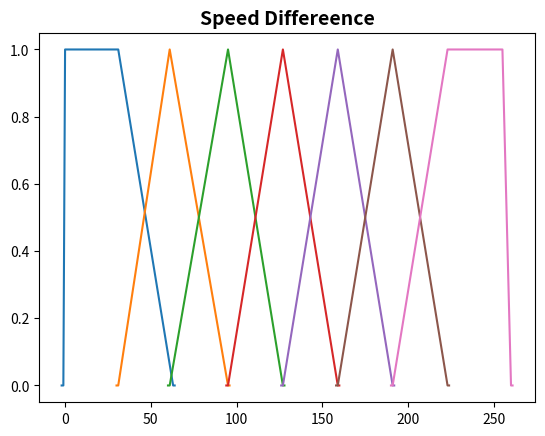

Reproduce this figure in Python.
import matplotlib.pyplot as plt
import numpy as np


def triangular(a,b,c,x):
   return np.maximum(np.minimum(((x-a)/(b-a)),((c-x)/(c-b))),0)
  

def plotTri(a,b,c):
    x = np.arange(a-1,c+1,0.1)
    y = triangular(a, b, c, x)
    plt.plot(x,y)

def trapezoidal(a,b,c,d,x):
    return np.maximum(np.minimum(np.minimum(((x-a)/(b-a)),((d-x)/(d-c))),1),0)


def plotTra(a,b,c,d):
    x = np.arange(a-1,d+1,0.1)
    y = trapezoidal(a, b, c,d, x)
    plt.plot(x,y)
    
def gaussian(a,b,c,x):
    return (1/(1+(((x-c)/a)**(2*b))))

def plotGau(a,b,c):
    x = np.arange(a-1,c+1,0.1)
    y = gaussian(a, b, c, x)
    plt.plot(x,y)
    plt.show()
    
def plotTriangle(speedDifference,name):
    for key in speedDifference:
        temp = speedDifference[key]
        a = temp[0]
        b = temp[1]
        c = temp[2]
        if key=='NL' or key=='PL':
            d = temp[3]
            plotTra(a, b, c, d)
        else:
            plotTri(a, b, c)
    plt.title(name,fontsize = 14, fontweight ='bold')
    plt.show()
            

def fuzzy_cal(x):
     res = {
    'NL' : trapezoidal(-1, 0, 31, 61, x),
    'NM':triangular(31,61, 95, x),
    'NS': triangular(61, 95, 127, x),
    'ZE':triangular(95,127, 159, x),
    'PS' : triangular(127, 159,191, x),
    'PM': triangular(159, 191, 223, x),
    'PL': trapezoidal(191, 223, 225, 226, x)}
     return res

def chooseValues(val):
    final = {}
    for key in val:
        if val[key] != 0:
            final[key] = val[key]
    print(final)
    return final
  

def calculateArea(throttle,speedDifference):
    area = []
    for key in throttle:
        ran = speedDifference[key]
        #1/2*h*(a+b)
        b = ran[2]-ran[0]
        h = throttle[key]
        #(127,0)*(159,1)
        y11 = 0
        y12 =1
        m = (y12-y11)/(ran[1]-ran[0])
        #y=mx+c
        #c = y-mx
        c = y11-m*ran[0]
        #x = (y-c)/m
        val1 = (throttle[key] - c)/m
        y21 = 1
        y22 = 0
        m = (y22-y21)/(ran[2]-ran[1])
        c = y21-m*ran[1]
        val2 = (throttle[key] - c)/m
        a = val2-val1
        single_area =round( 1/2*h*(a+b),3)
        area.append(single_area)
    return area

    
def calculateAggregate(area,throttle,speedDifference):
    cg = 0
    ran = []
    for key in throttle:
        ran.append(speedDifference[key])
    for i in range(len(area)):
        cg+=area[i]*ran[i][1]
    cg = cg/sum(area)
    return cg


speedDifference ={
    'NL':[-1,0,31,63],
    'NM':[31,61,95],
    'NS':[61,95,127],
    'ZE':[95,127,159],
    'PS':[127,159,191],
    'PM':[159,191,223],
    'PL':[191,223,255,260]
    }

speed_diff = fuzzy_cal(100)
acceleration = fuzzy_cal(70)

def check_rules(speed_diff,acceleration):
    speed = {}
    acc = {}
    throttle = {}
    for x,y in speed_diff.items():
        if y!=0:
            speed[x] = y
            
    for x,y in acceleration.items():
         if y!=0:
             acc[x] = y
    
    if 'NL' in speed.keys() and 'ZE' in acc.keys():
        throttle['PL'] = min(speed['NL'],acc['ZE'])
    else:
        throttle['PL'] = 0
    
    if 'ZE' in speed.keys() and 'NL' in acc.keys():
        throttle['PL'] = min(speed['ZE'],acc['NL'])
    else:
        throttle['PL'] = 0
        
    if 'NM' in speed.keys() and 'ZE' in acc.keys():
        throttle['PM'] = min(speed['NM'],acc['ZE'])
    else:
        throttle['PM'] = 0
        
    if 'NS' in speed.keys() and 'PS' in acc.keys():
        throttle['PS'] = min(speed['NS'],acc['PS'])
    else:
        throttle['PS'] = 0
        
    if 'PS' in speed.keys() and 'NS' in acc.keys():
        throttle['NS'] = min(speed['PS'],acc['NS'])
    else:
        throttle['NS'] = 0
        
    if 'PL' in speed.keys() and 'ZE' in acc.keys():
        throttle['NL'] = min(speed['PL'],acc['ZE'])
    else:
        throttle['NL'] = 0
        
    if 'ZE' in speed.keys() and 'NS' in acc.keys():
        throttle['PS'] = min(speed['ZE'],acc['NS'])
    else:
        throttle['PS'] = 0
        
    if 'ZE' in speed.keys() and 'NM' in acc.keys():
        throttle['PM'] = min(speed['ZE'],acc['NM'])
    else:
        throttle['PM'] = 0
        
    return throttle

print(speed_diff)
print(acceleration)
values =check_rules(speed_diff, acceleration)
plotTriangle(speedDifference, 'Speed Differeence')
throttle  = chooseValues(values)
area = calculateArea(throttle,speedDifference)
cg = calculateAggregate(area,throttle,speedDifference)
print('Defuzzified value is,',cg)

    


